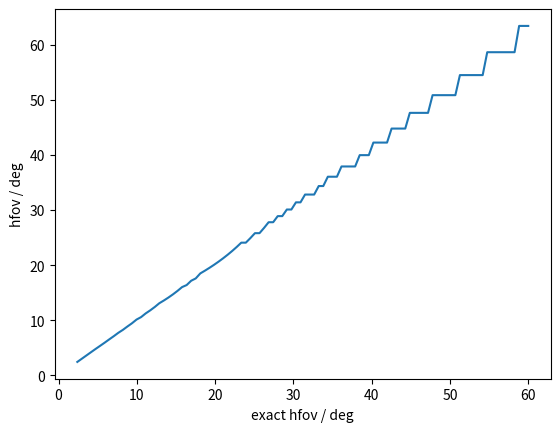

Generate this figure with matplotlib:
from math import tan, atan, radians, degrees

zoomUnit = 4.5
maxHfov = 63.49
minHfov = 2.36

sensorWidth = 1920 * 0.0029
viewTypeDict = {0: 'EO1', 1: 'EO2', 2: 'IR1', 3: 'IR2'}

imageRatio = 16 / 9

podDelay = 0.5


def getFFromHfov(hFov):
    return sensorWidth / 2 / tan(radians(hFov / 2))


def getHfovFromF(f):
    return degrees(atan(sensorWidth / 2 / f)) * 2


def getZoomLevelFromF(zoom):
    zoomLevel = zoom / zoomUnit
    res = (int(zoomLevel * 10)) / 10
    return res


def clipHfov(hfov):
    return min(maxHfov, max(minHfov, hfov))


def getVFovFromHFov(hFov):
    return 2 * degrees(atan(tan(radians(hFov / 2)) / imageRatio))


def getHfovFromVFov(vFov):
    return 2 * degrees(atan(tan(radians(vFov / 2)) * imageRatio))


def getHfovFromExactHfov(hfovDeg):
    return clipHfov(
        getHfovFromF(
            getZoomLevelFromF(
                getFFromHfov(hfovDeg)
            ) * zoomUnit
        )
    )


if __name__ == '__main__':
    import numpy as np
    import matplotlib.pyplot as plt
    hfovExactList = np.linspace(2.4, 60, 100)
    hfovList = [
        getHfovFromExactHfov(yaw)
        for yaw in hfovExactList
    ]
    plt.plot(hfovExactList, hfovList)
    plt.xlabel('exact hfov / deg')
    plt.ylabel('hfov / deg')
    plt.show()
